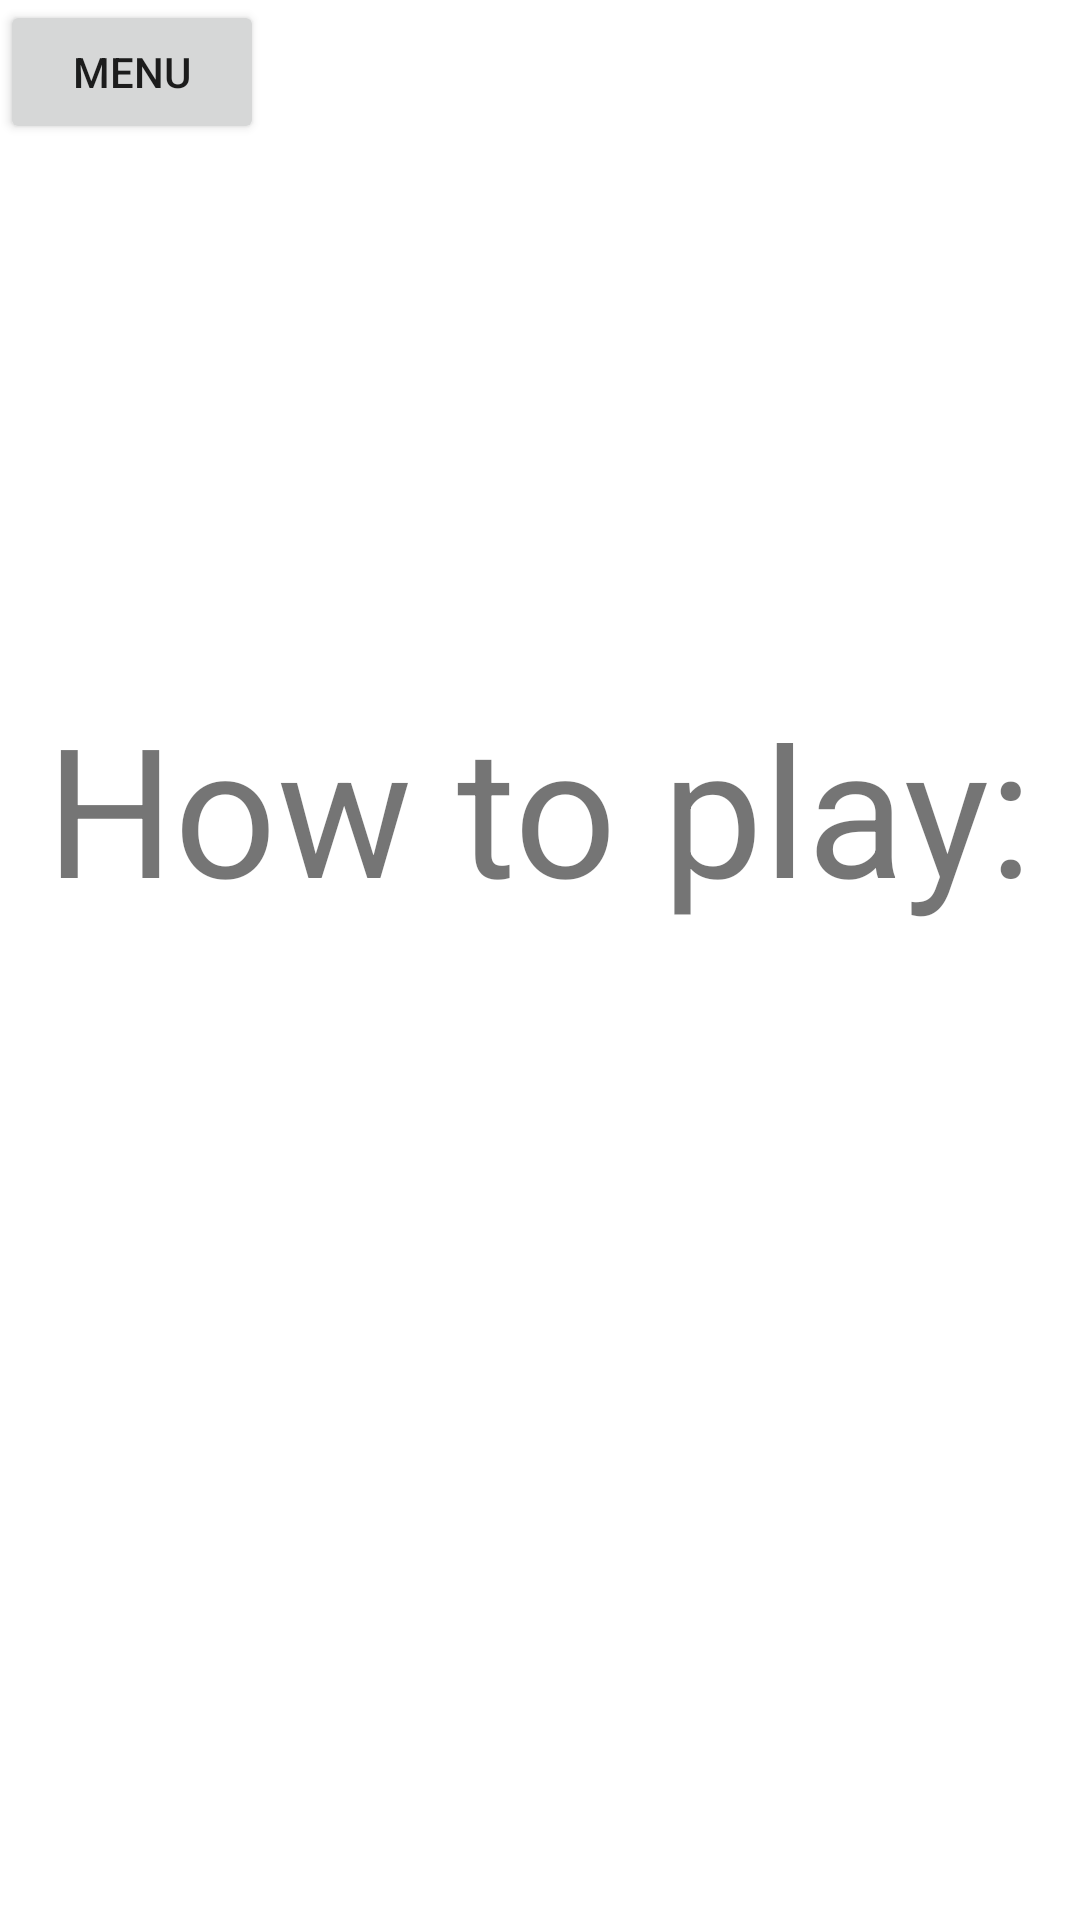

Layout XML and referenced resources for this Android screen:
<!-- AndroidManifest.xml: application theme AppTheme -->
<!-- res/layout/activity_settings.xml -->
<RelativeLayout xmlns:android="http://schemas.android.com/apk/res/android"
    xmlns:app="http://schemas.android.com/apk/res-auto"
    xmlns:tools="http://schemas.android.com/tools"
    android:layout_width="match_parent"
    android:layout_height="match_parent">


    <Button
        android:id="@+id/s_menu_button"
        android:layout_width="wrap_content"
        android:layout_height="wrap_content"
        android:text="MENU" />

    <TextView
        android:id="@+id/settingsText"
        android:layout_width="wrap_content"
        android:layout_height="wrap_content"
        android:layout_above="@id/infoText"
        android:layout_centerInParent="true"
        android:gravity="center_horizontal"
        android:text="How to play:"
        android:textColor="@color/grey_1000"
        android:textSize="60sp" />

    <TextView
        android:id="@+id/infoText"
        android:layout_width="wrap_content"
        android:layout_height="wrap_content"
        android:layout_centerInParent="true"
        android:gravity="center"
        android:text="PLACEHOLDER"
        android:textColor="#FFFFFF"
        android:textSize="16sp" />


</RelativeLayout>
<!-- resources referenced by this layout -->
<resources>
  <style name="AppTheme" parent="Theme.AppCompat.Light.NoActionBar">
          
          <item name="android:windowBackground">@color/grey_900</item>
      </style>
</resources>
